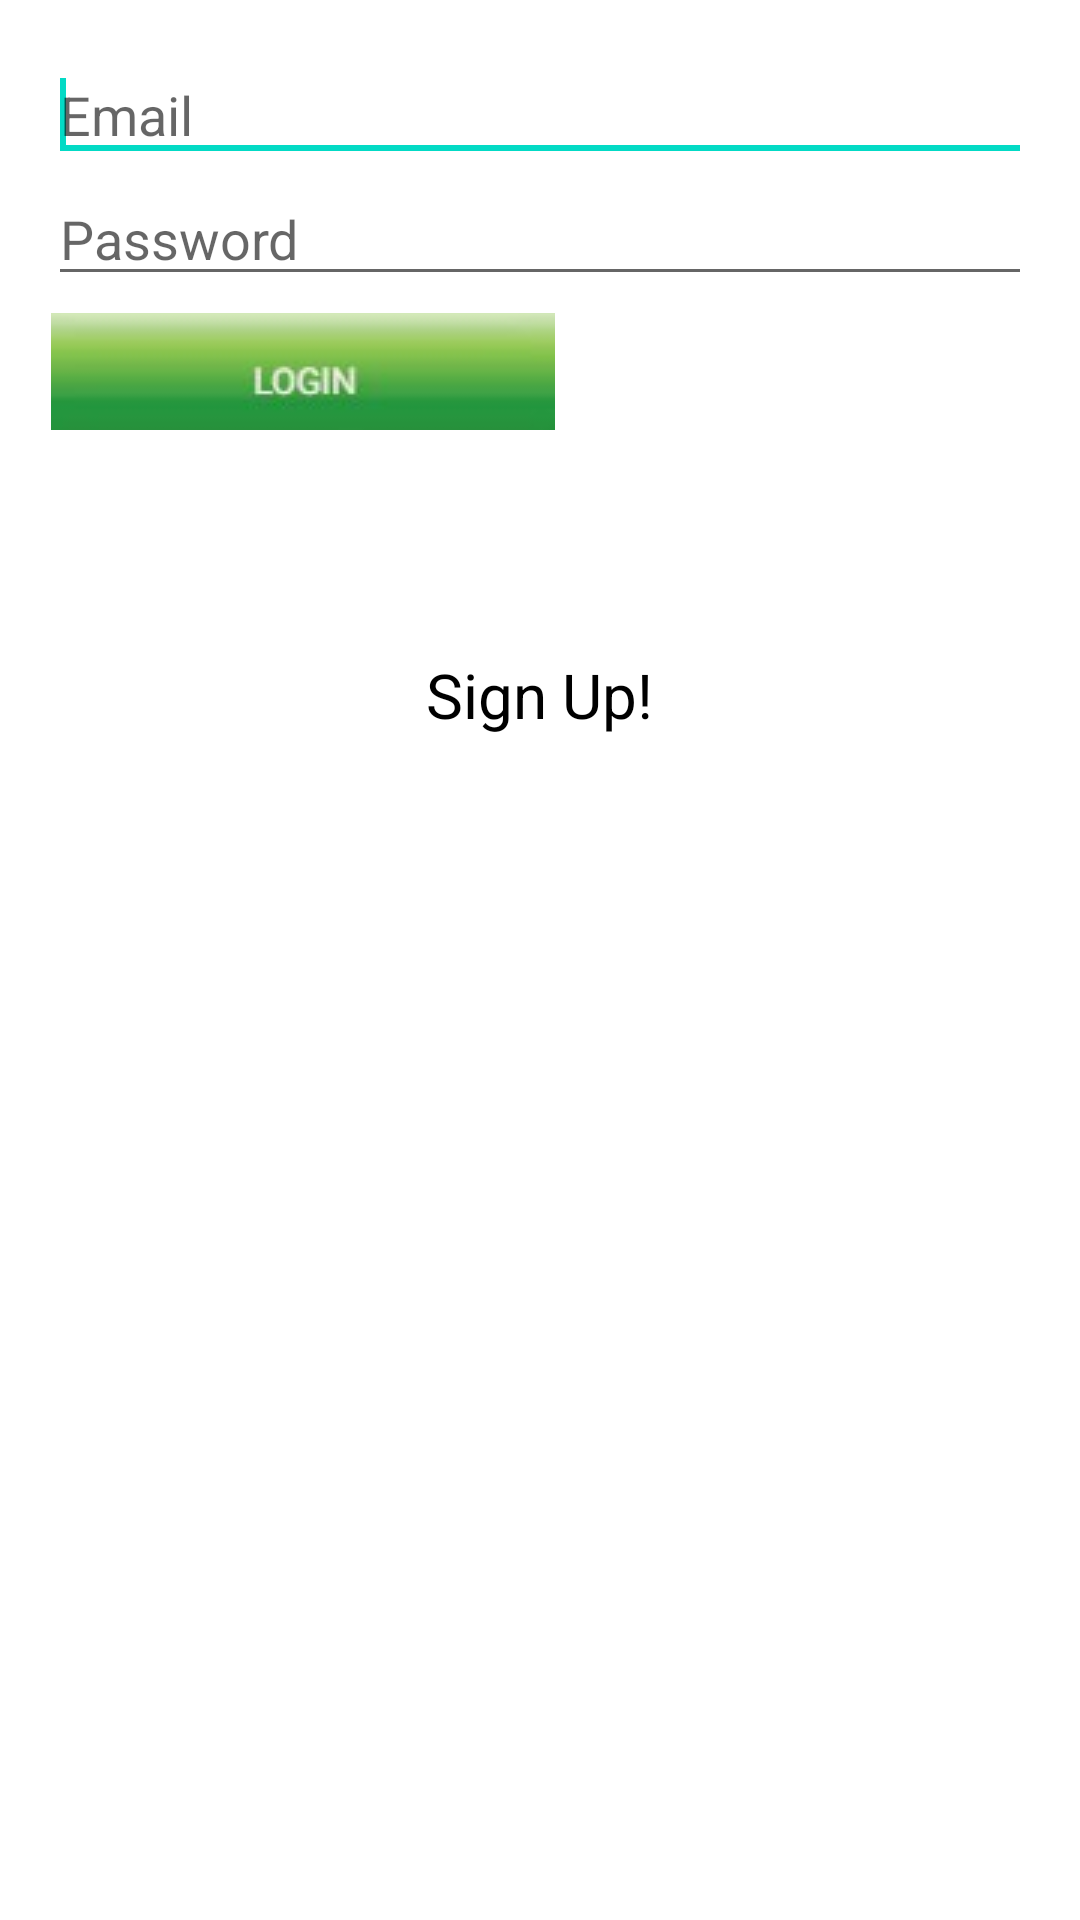

Reconstruct the res/layout file that produces this screen, plus the resources it refers to.
<!-- AndroidManifest.xml: activity theme Theme.Aiderv1.NoActionBar -->
<!-- res/layout/activity_log_in.xml -->
<?xml version="1.0" encoding="utf-8"?>
<RelativeLayout xmlns:android="http://schemas.android.com/apk/res/android"
    xmlns:tools="http://schemas.android.com/tools"
    android:layout_width="match_parent"
    android:layout_height="match_parent"
    android:paddingBottom="@dimen/activity_vertical_margin"
    android:paddingLeft="@dimen/activity_horizontal_margin"
    android:paddingRight="@dimen/activity_horizontal_margin"
    android:paddingTop="@dimen/activity_vertical_margin"
    tools:context=".LogInActivity" >

    <EditText
        android:id="@+id/emailField"
        android:layout_width="match_parent"
        android:layout_height="wrap_content"
        android:layout_alignParentLeft="true"
        android:layout_alignParentTop="true"
        android:ems="10"
        android:inputType="textEmailAddress"
        android:hint="@string/email_hint" >

        <requestFocus />
    </EditText>

    <EditText
        android:id="@+id/passwordField"
        android:layout_width="match_parent"
        android:layout_height="wrap_content"
        android:layout_alignLeft="@+id/emailField"
        android:layout_below="@+id/emailField"
        android:ems="10"
        android:hint="@string/password_hint"
        android:inputType="textPassword" />



    <ImageButton

        android:id="@+id/loginButton"
        android:layout_width="170dp"
        android:layout_height="50dp"
        tools:layout_editor_absoluteY="68dp"
        android:layout_below="@+id/passwordField"
        android:src ="@drawable/login_bttn"/>

    <TextView
        android:id="@+id/signUpText"
        android:layout_width="wrap_content"
        android:layout_height="wrap_content"
        android:layout_below="@+id/loginButton"
        android:layout_centerHorizontal="true"
        android:layout_marginTop="69dp"
        android:textSize="10pt"
        android:textColor="@color/black"
        android:text="@string/sign_up_text" />

</RelativeLayout>
<!-- resources referenced by this layout -->
<resources>
  <color name="black">#FF000000</color>
  <dimen name="activity_horizontal_margin">16dp</dimen>
  <dimen name="activity_vertical_margin">16dp</dimen>
  <!-- drawable login_bttn: jpg bitmap (drawable, 20430 bytes) -->
  <string name="email_hint">Email</string>
  <string name="password_hint">Password</string>
  <string name="sign_up_text">Sign Up!</string>
  <style name="Theme.Aiderv1.NoActionBar">
          <item name="windowActionBar">false</item>
          <item name="windowNoTitle">true</item>
      </style>
</resources>
